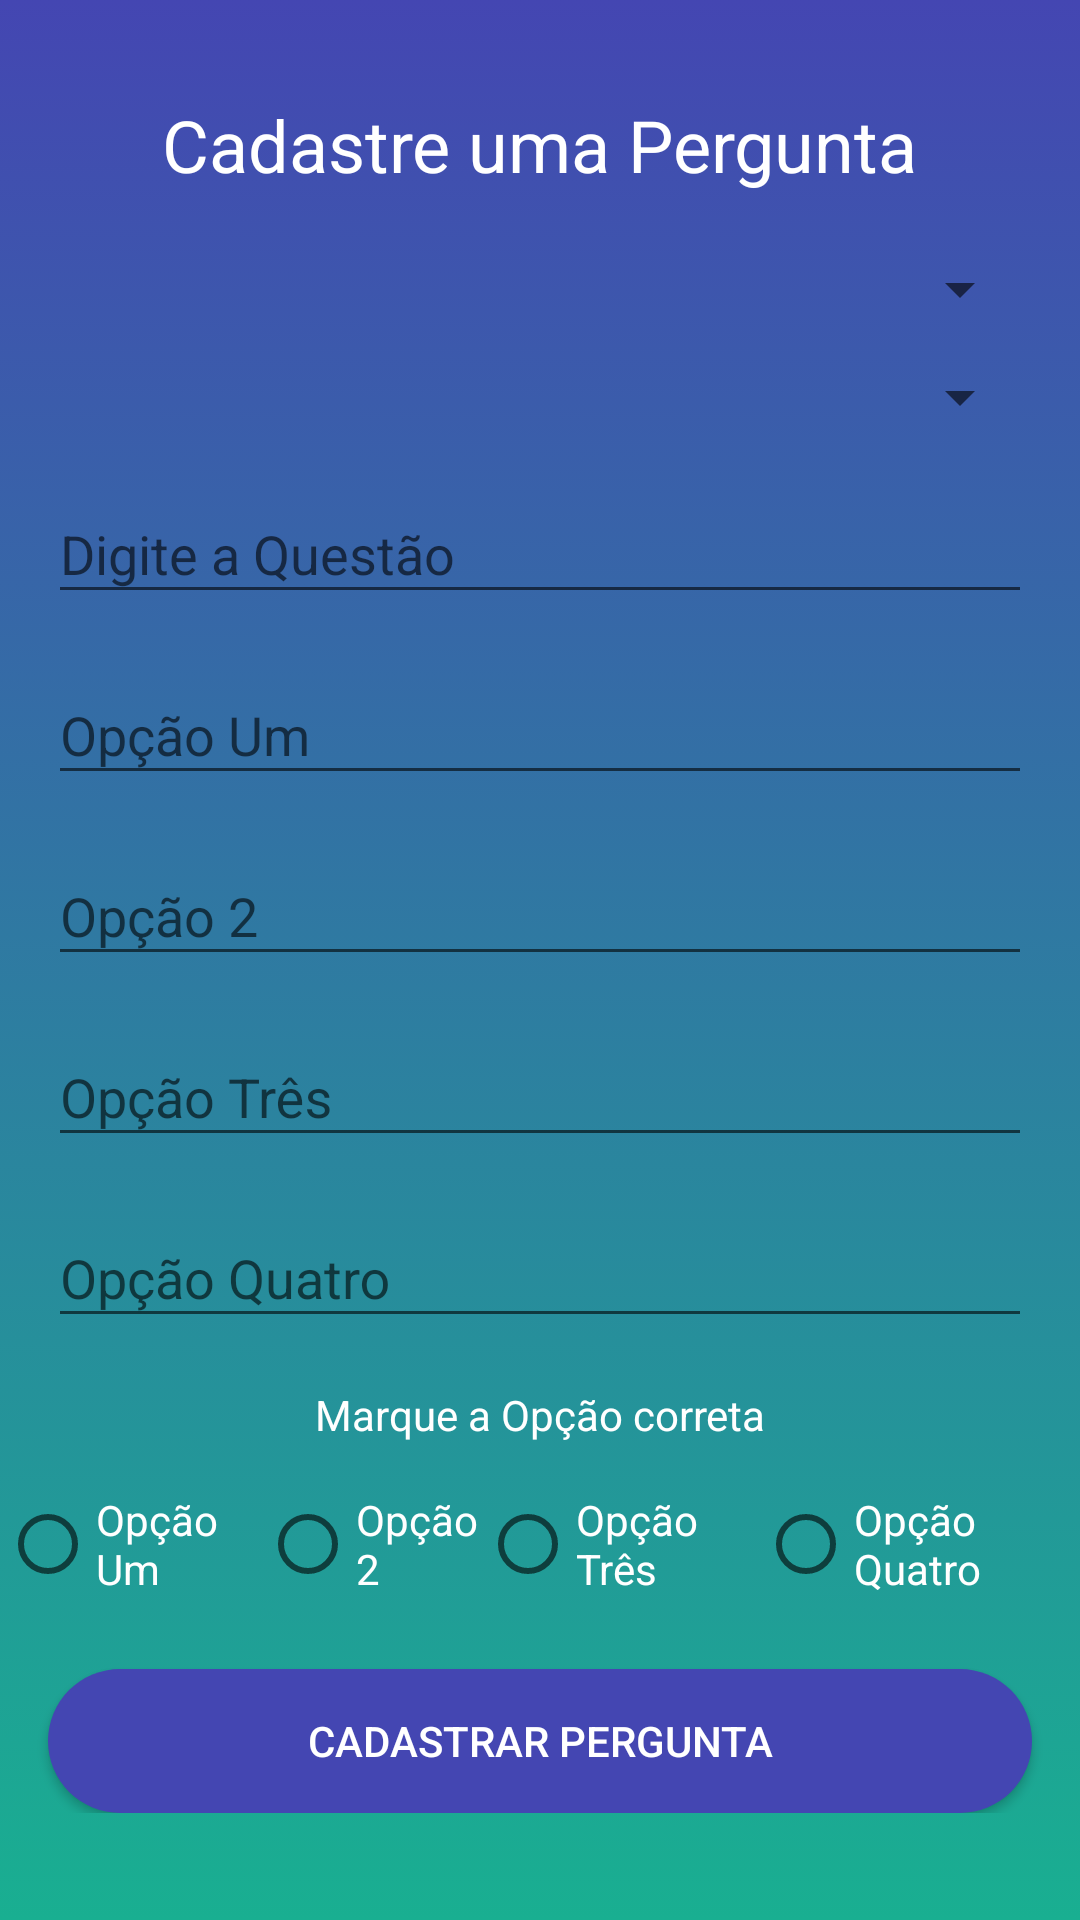

Layout XML and referenced resources for this Android screen:
<!-- AndroidManifest.xml: application theme AppTheme -->
<!-- res/layout/activity_cadastro_question.xml -->
<?xml version="1.0" encoding="utf-8"?>
<ScrollView xmlns:android="http://schemas.android.com/apk/res/android"
    xmlns:app="http://schemas.android.com/apk/res-auto"
    xmlns:tools="http://schemas.android.com/tools"
    android:layout_width="match_parent"
    android:layout_height="match_parent"
    android:background="@drawable/gradient"
    tools:context=".ui.activity.CadastroQuestionActivity">


    <android.support.constraint.ConstraintLayout
        android:layout_width="match_parent"
        android:layout_height="match_parent">

        <TextView
            android:id="@+id/textView3"
            android:layout_width="wrap_content"
            android:layout_height="wrap_content"
            android:layout_marginTop="32dp"
            android:text="Cadastre uma Pergunta"
            android:textColor="@android:color/white"
            android:textSize="24sp"
            app:layout_constraintEnd_toEndOf="parent"
            app:layout_constraintStart_toStartOf="parent"
            app:layout_constraintTop_toTopOf="parent" />

        <Spinner
            android:id="@+id/spn_categoria"
            android:layout_width="match_parent"
            android:layout_height="16dp"
            android:layout_marginEnd="16dp"
            android:layout_marginStart="16dp"
            android:layout_marginTop="24dp"
            app:layout_constraintEnd_toEndOf="parent"
            app:layout_constraintStart_toStartOf="parent"
            app:layout_constraintTop_toBottomOf="@+id/textView3">

        </Spinner>

        <Spinner
            android:id="@+id/spn_sub_categoria"
            android:layout_width="match_parent"
            android:layout_height="0dp"
            android:layout_marginEnd="16dp"
            android:layout_marginStart="16dp"
            android:layout_marginTop="16dp"
            app:layout_constraintEnd_toEndOf="parent"
            app:layout_constraintStart_toStartOf="parent"
            app:layout_constraintTop_toBottomOf="@+id/spn_categoria" />


        <android.support.design.widget.TextInputLayout
            android:id="@+id/txtEmail_InpLyt"
            android:layout_width="0dp"
            android:layout_height="wrap_content"
            android:layout_marginEnd="16dp"
            android:layout_marginStart="16dp"
            android:layout_marginTop="8dp"
            app:layout_constraintEnd_toEndOf="parent"
            app:layout_constraintStart_toStartOf="parent"
            app:layout_constraintTop_toBottomOf="@+id/spn_sub_categoria">

            <EditText
                android:id="@+id/edt_pergunta"
                android:layout_width="match_parent"
                android:layout_height="wrap_content"
                android:hint="@string/question"
                android:textColor="@android:color/white"
                android:textColorHint="@android:color/white"
                app:layout_constraintEnd_toEndOf="parent"
                app:layout_constraintStart_toStartOf="parent"
                app:layout_constraintTop_toTopOf="parent" />
        </android.support.design.widget.TextInputLayout>

        <android.support.design.widget.TextInputLayout
            android:id="@+id/textInputLayout4"
            android:layout_width="0dp"
            android:layout_height="wrap_content"
            android:layout_marginEnd="16dp"
            android:layout_marginStart="16dp"
            android:layout_marginTop="8dp"
            app:layout_constraintEnd_toEndOf="parent"
            app:layout_constraintStart_toStartOf="parent"
            app:layout_constraintTop_toBottomOf="@+id/txtEmail_InpLyt">

            <EditText
                android:id="@+id/edt_op_one"
                android:layout_width="match_parent"
                android:layout_height="wrap_content"
                android:hint="@string/op_one"
                android:textColor="@android:color/white"
                android:textColorHint="@android:color/white"
                app:layout_constraintEnd_toEndOf="parent"
                app:layout_constraintStart_toStartOf="parent"
                app:layout_constraintTop_toTopOf="parent" />
        </android.support.design.widget.TextInputLayout>


        <android.support.design.widget.TextInputLayout
            android:id="@+id/textInputLayout5"
            android:layout_width="0dp"
            android:layout_height="wrap_content"
            android:layout_marginEnd="16dp"
            android:layout_marginStart="16dp"
            android:layout_marginTop="8dp"
            app:layout_constraintEnd_toEndOf="parent"
            app:layout_constraintStart_toStartOf="parent"
            app:layout_constraintTop_toBottomOf="@+id/textInputLayout4">

            <EditText
                android:id="@+id/edt_op_two"
                android:layout_width="match_parent"
                android:layout_height="wrap_content"
                android:hint="@string/op_two"
                android:textColor="@android:color/white"
                android:textColorHint="@android:color/white"
                app:layout_constraintEnd_toEndOf="parent"
                app:layout_constraintStart_toStartOf="parent"
                app:layout_constraintTop_toTopOf="parent" />
        </android.support.design.widget.TextInputLayout>


        <android.support.design.widget.TextInputLayout
            android:id="@+id/textInputLayout6"
            android:layout_width="0dp"
            android:layout_height="wrap_content"
            android:layout_marginEnd="16dp"
            android:layout_marginStart="16dp"
            android:layout_marginTop="8dp"
            app:layout_constraintEnd_toEndOf="parent"
            app:layout_constraintStart_toStartOf="parent"
            app:layout_constraintTop_toBottomOf="@+id/textInputLayout5">

            <EditText
                android:id="@+id/edt_op_there"
                android:layout_width="match_parent"
                android:layout_height="wrap_content"
                android:hint="@string/op_there"
                android:textColor="@android:color/white"
                android:textColorHint="@android:color/white"
                app:layout_constraintEnd_toEndOf="parent"
                app:layout_constraintStart_toStartOf="parent"
                app:layout_constraintTop_toTopOf="parent" />
        </android.support.design.widget.TextInputLayout>


        <android.support.design.widget.TextInputLayout
            android:id="@+id/textInputLayout7"
            android:layout_width="0dp"
            android:layout_height="wrap_content"
            android:layout_marginEnd="16dp"
            android:layout_marginStart="16dp"
            android:layout_marginTop="8dp"
            app:layout_constraintEnd_toEndOf="parent"
            app:layout_constraintStart_toStartOf="parent"
            app:layout_constraintTop_toBottomOf="@+id/textInputLayout6">

            <EditText
                android:id="@+id/edt_op_quatro"
                android:layout_width="match_parent"
                android:layout_height="wrap_content"
                android:hint="@string/op_quatro"
                android:textColor="@android:color/white"
                android:textColorHint="@android:color/white"
                app:layout_constraintEnd_toEndOf="parent"
                app:layout_constraintStart_toStartOf="parent"
                app:layout_constraintTop_toTopOf="parent" />
        </android.support.design.widget.TextInputLayout>

        <RadioGroup
            android:id="@+id/radioGroup"
            android:layout_width="wrap_content"
            android:layout_height="wrap_content"
            android:layout_marginEnd="8dp"
            android:layout_marginStart="8dp"
            android:layout_marginTop="16dp"
            android:orientation="horizontal"
            app:layout_constraintEnd_toEndOf="parent"
            app:layout_constraintStart_toStartOf="parent"
            app:layout_constraintTop_toBottomOf="@+id/textView4">

            <RadioButton
                android:id="@+id/rdt_op_one"
                android:layout_width="wrap_content"
                android:layout_height="wrap_content"
                android:layout_weight="1"
                android:textColor="@android:color/white"
                android:text="@string/op_one" />

            <RadioButton
                android:id="@+id/rdt_op_two"
                android:layout_width="wrap_content"
                android:layout_height="wrap_content"
                android:layout_weight="1"
                android:textColor="@android:color/white"
                android:text="@string/op_two" />

            <RadioButton
                android:id="@+id/rdt_op_there"
                android:layout_width="wrap_content"
                android:layout_height="wrap_content"
                android:layout_weight="1"
                android:textColor="@android:color/white"
                android:text="@string/op_there" />

            <RadioButton
                android:id="@+id/rdt_op_fourth"
                android:layout_width="wrap_content"
                android:layout_height="wrap_content"
                android:layout_weight="1"
                android:textColor="@android:color/white"
                android:text="@string/op_quatro" />
        </RadioGroup>

        <TextView
            android:id="@+id/textView4"
            android:layout_width="wrap_content"
            android:layout_height="wrap_content"
            android:layout_marginEnd="16dp"
            android:layout_marginStart="16dp"
            android:layout_marginTop="16dp"
            android:textColor="@android:color/white"
            android:text="@string/marque_a_op_o_correta"
            app:layout_constraintEnd_toEndOf="parent"
            app:layout_constraintStart_toStartOf="parent"
            app:layout_constraintTop_toBottomOf="@+id/textInputLayout7" />


        <Button
            android:id="@+id/btn_cadastrar_question"
            android:layout_width="match_parent"
            android:layout_height="wrap_content"
            android:layout_marginEnd="16dp"
            android:layout_marginStart="16dp"
            android:background="@drawable/borda_btn"
            android:text="Cadastrar Pergunta"
            android:textColor="@android:color/white"
            android:layout_marginTop="24dp"
            android:onClick="cadastrarQuestion"
            app:layout_constraintEnd_toEndOf="parent"
            app:layout_constraintStart_toStartOf="parent"
            app:layout_constraintTop_toBottomOf="@+id/radioGroup" />
    </android.support.constraint.ConstraintLayout>
</ScrollView>
<!-- resources referenced by this layout -->
<resources>
  <!-- drawable borda_btn (drawable) -->
  <?xml version="1.0" encoding="utf-8"?>
  <shape xmlns:android="http://schemas.android.com/apk/res/android"
      android:shape="rectangle" android:padding="10dp">
      <solid android:color="#4446b2"/>
      <corners android:radius="25dp"/>
  </shape>
  <!-- drawable gradient (drawable) -->
  <?xml version="1.0" encoding="utf-8"?>
  <selector xmlns:android="http://schemas.android.com/apk/res/android">
      <item>
          <shape android:shape="rectangle">
              <gradient android:startColor="#19af91"
                  android:endColor="#4446b2" android:angle="90"/>
          </shape>
      </item>
  </selector>
  <string name="marque_a_op_o_correta">Marque a Opção correta</string>
  <string name="op_one">Opção Um</string>
  <string name="op_quatro">Opção Quatro</string>
  <string name="op_there">Opção Três</string>
  <string name="op_two">Opção 2</string>
  <string name="question">Digite a Questão</string>
  <style name="AppTheme" parent="Theme.AppCompat.Light.NoActionBar">
          <item name="android:statusBarColor">@color/appbar</item>
          <item name="android:navigationBarColor">@color/navbar</item>
      </style>
  <color name="appbar">#4446b2</color>
  <color name="navbar">#19af91</color>
</resources>
